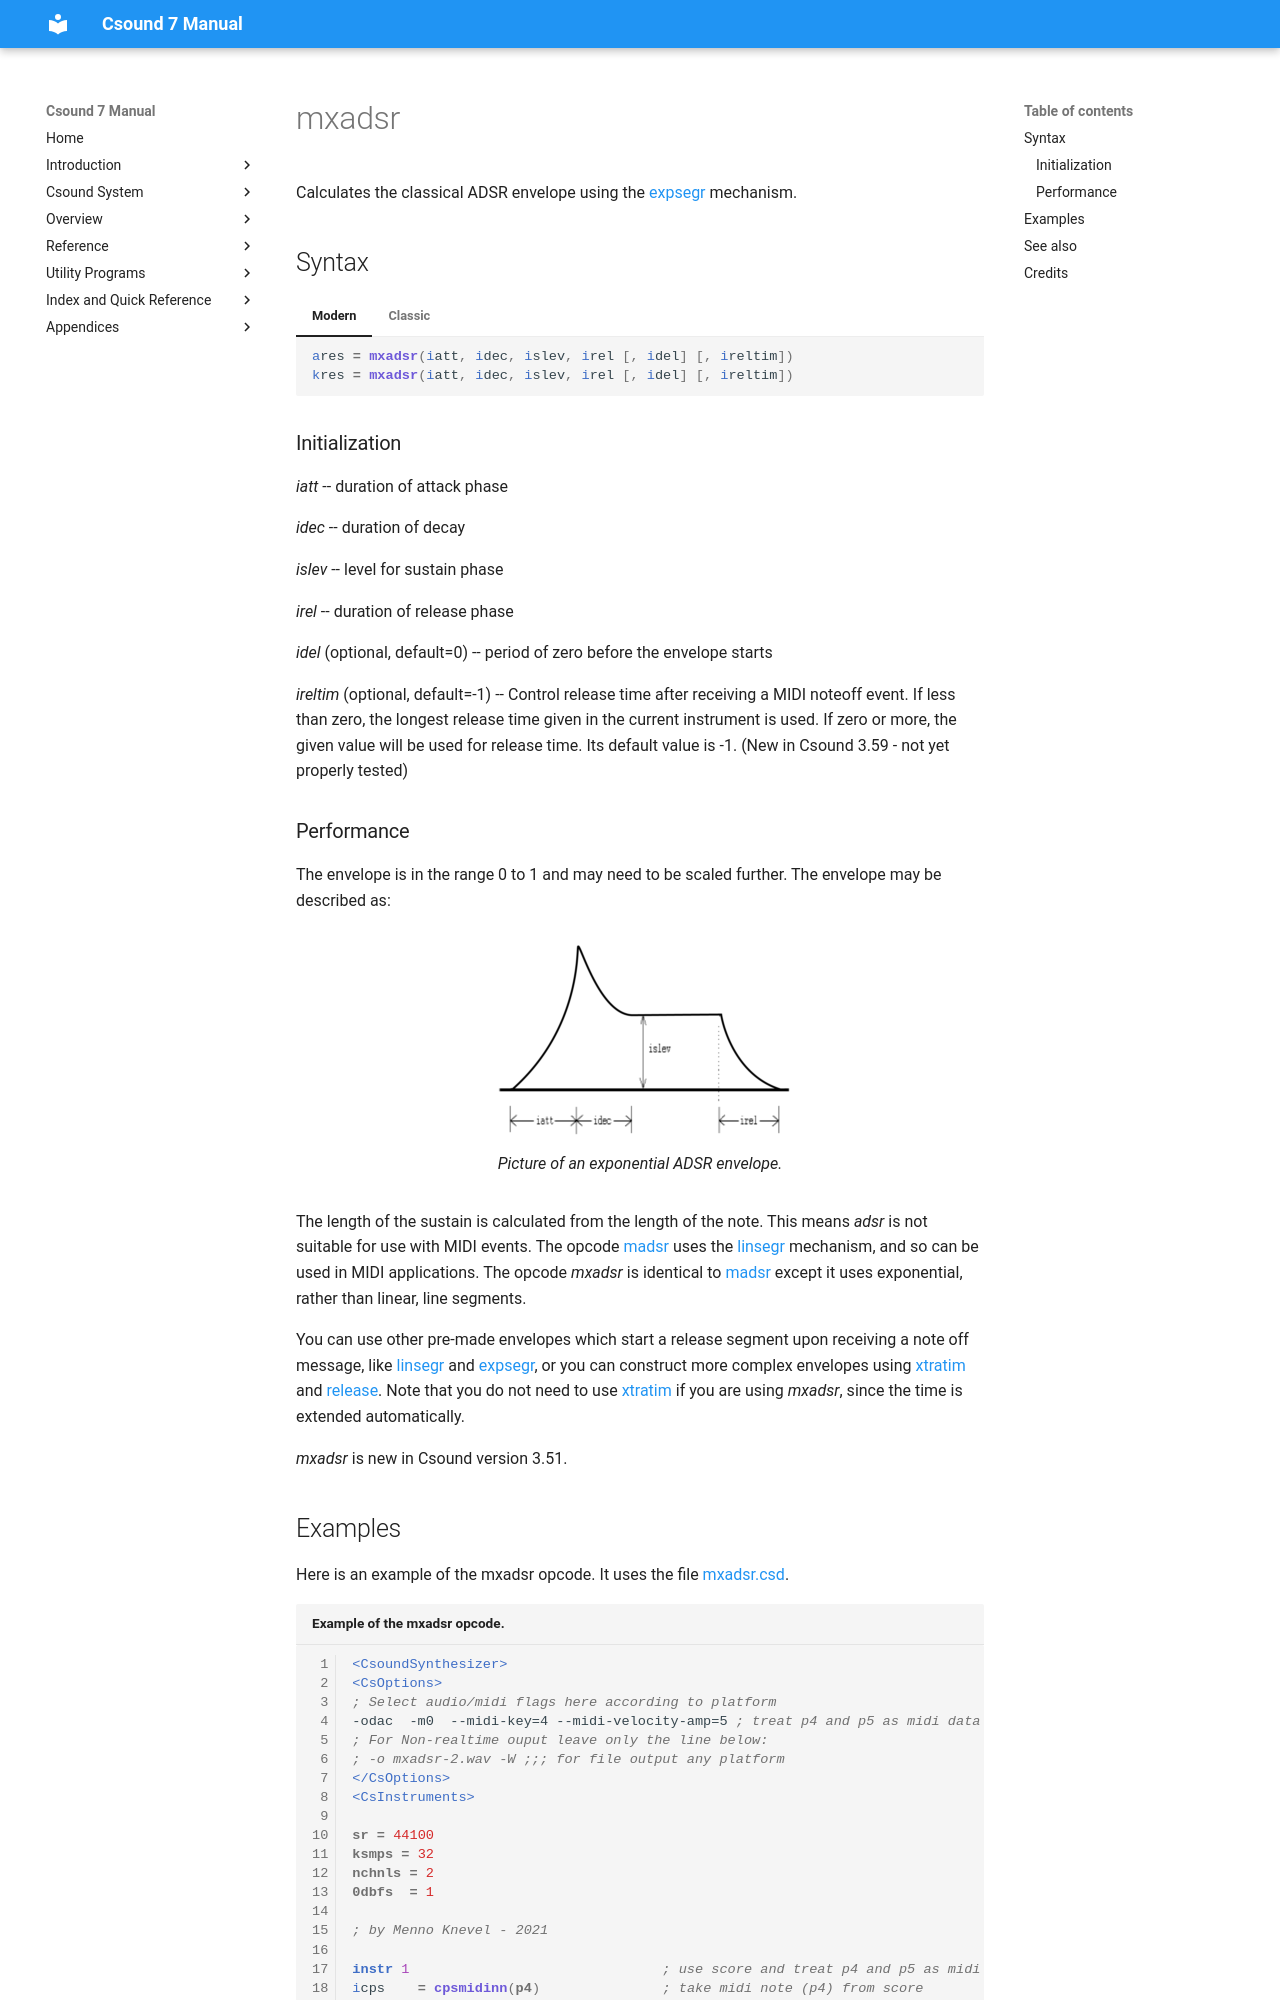

repository: csound/manual · page: opcodes/mxadsr/index.html · generator: mkdocs

<!--
id:mxadsr
category:Signal Generators:Envelope Generators
-->
# mxadsr
Calculates the classical ADSR envelope using the [expsegr](../opcodes/expsegr.md) mechanism.

## Syntax
=== "Modern"
    ``` csound-orc
    ares = mxadsr(iatt, idec, islev, irel [, idel] [, ireltim])
    kres = mxadsr(iatt, idec, islev, irel [, idel] [, ireltim])
    ```

=== "Classic"
    ``` csound-orc
    ares mxadsr iatt, idec, islev, irel [, idel] [, ireltim]
    kres mxadsr iatt, idec, islev, irel [, idel] [, ireltim]
    ```

### Initialization

_iatt_ -- duration of attack phase

_idec_ -- duration of decay

_islev_ -- level for sustain phase

_irel_ -- duration of release phase

_idel_ (optional, default=0) -- period of zero before the envelope starts

_ireltim_ (optional, default=-1) -- Control release time after receiving a MIDI noteoff event. If less than zero, the longest release time given in the current instrument is used. If zero or more, the given value will be used for release time. Its default value is -1. (New in Csound 3.59 - not yet properly tested)
